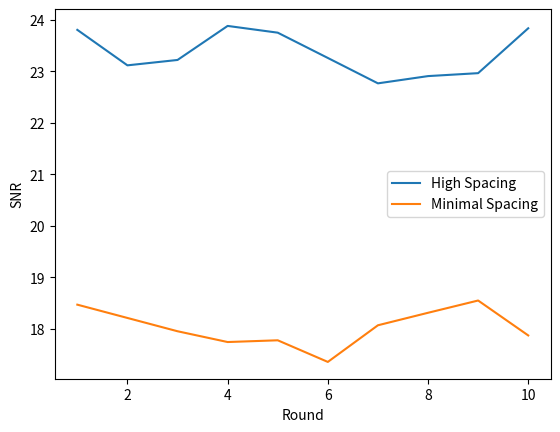

Source code (Python): (Note: this script raises an exception after producing the figure.)
import matplotlib.pyplot as plt
import os
import json

vals = []
rounds = 10

'''
for i in range(1, rounds + 1):
	curr_filename = f"/opt/gnpy/toy-data/generated/output-result-files/output_file_{i}.json"

	total_osnr = 0
	num_services = 0

	with open(curr_filename, 'r') as file:
		# Load the JSON data into a Python dictionary
		responses = json.load(file)['response']

	for i in responses:
		if "path-properties" not in i:
			continue

		num_services += 1
		path_metric = i["path-properties"]["path-metric"]
		for pm in path_metric:
			if pm["metric-type"] == "SNR-bandwidth":
				total_osnr += pm["accumulative-value"]

	vals.append(total_osnr/num_services)
'''

link_utils = {
"High Spacing":[23.808571428571433, 23.119, 23.223636363636363, 23.885, 23.75384615384616, 23.2625, 22.769166666666667, 22.91, 22.967142857142857, 23.83923076923077]
,
"Minimal Spacing":[18.468888888888888, 18.21055555555556, 17.952222222222222, 17.742631578947368, 17.776500000000006, 17.35625, 18.06833333333333, 18.311052631578946, 18.549473684210522, 17.871052631578948]
}

x = list(range(1, rounds+1))
for k in link_utils.keys():
	plt.plot(x, link_utils[k], label=k)
plt.legend()
plt.xlabel("Round")
plt.ylabel("SNR")
plt.savefig('/opt/gnpy/toy-data/generated/plots/osnr-plot.png') 
